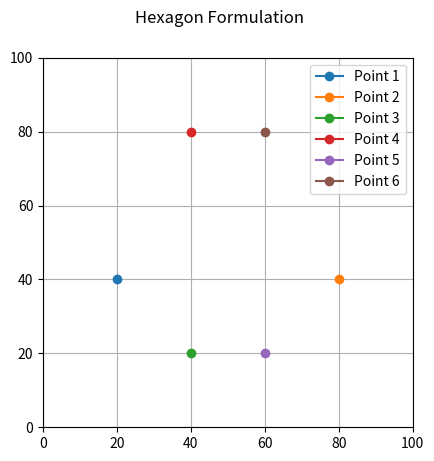

Source code (Python):
import numpy as np
import matplotlib.pyplot as plt
from matplotlib.animation import FuncAnimation

# Parameters
T = 1000  # Total number of time steps
robot_numbers = 6  # Number of robots
dt = 0.1  # Time step size

# Define Laplacian matrix for cyclic graph of 6 robots
L = np.array([[1, 0, 0, 0, 0, -1],
              [-1, 1, 0, 0, 0, 0],
              [0, -1, 1, 0, 0, 0],
              [0, 0, -1, 1, 0, 0],
              [0, 0, 0, -1, 1, 0],
              [0, 0, 0, 0, -1, 1]])

# # Define Laplacian matrix for cyclic graph of 6 robots
# L = np.array([[1, -1, 0, 0, 0, 0],
#               [0, 1, -1, 0, 0, 0],
#               [0, 0, 1, -1, 0, 0],
#               [0, 0, 0, 1, -1, 0],
#               [0, 0, 0, 0, 1, -1],
#               [-1, 0, 0, 0, 0, 1]])

# Define desired formation (triangle) in complex plane
d_matrix = L @ np.array([0, 10-10j / np.sqrt(3), 10-30j / np.sqrt(3), -40j / np.sqrt(3), -10-30j / np.sqrt(3), -10-10j /np.sqrt(3)])

z = np.zeros((robot_numbers, T), dtype=complex)
z[:, 0] = np.array(
    [20 + 40j, 80 + 40j, 40 + 20j, 40 + 80j, 60 + 20j, 60 + 80j])  # Initial position of robots at t=0 sec.
# [20 + 40j, 80 + 40j, 40 + 20j, 40 + 80j, 60 + 20j, 60 + 80j]


# Control law simulation
# def update_positions(positions, c, L):
#     d = L @ c  # Control vector from desired formation
#     u = -L @ positions + d  # Control law
#     return positions + time_step * u


# Simulate over time
for t in range(1, T):
    # positions = update_positions(positions, d_matrix, L)
    # positions_history[t] = positions

    z[:,t] = z[:, t-1] + dt * (-L @ z[:, t-1] + d_matrix)

# Setup the animation
#subplots() without arguments returns a Figure and a single Axes.
fig, ax = plt.subplots()
ax.set_xlim(0,100)
ax.set_ylim(0,100)
ax.set_aspect('equal') # same scaling from data to plot units for x and y
fig.suptitle("Hexagon Formulation")

lines = [ax.plot([], [], 'o-', label=f'Point {i+1}')[0] for i in range (robot_numbers)]
trajectories = [ax.plot([], [], '-', lw=0.5)[0] for _ in range(robot_numbers)]

# print(ax.plot([], [], 'o-', label=f'Point {i+1}'))

# Update Function
def update(frame):
    for i, line in enumerate(lines): #Enumerate : Returns an iterator with index and element pairs from the original iterable
        line.set_data([z[i, frame].real], [z[i, frame].imag])
        trajectories[i].set_data( z[i, :frame].real, z[i, :frame].imag)
    return lines + trajectories

ani = FuncAnimation(fig, update, frames=T, interval=50, blit=True)
plt.legend()
plt.grid()
plt.show()
